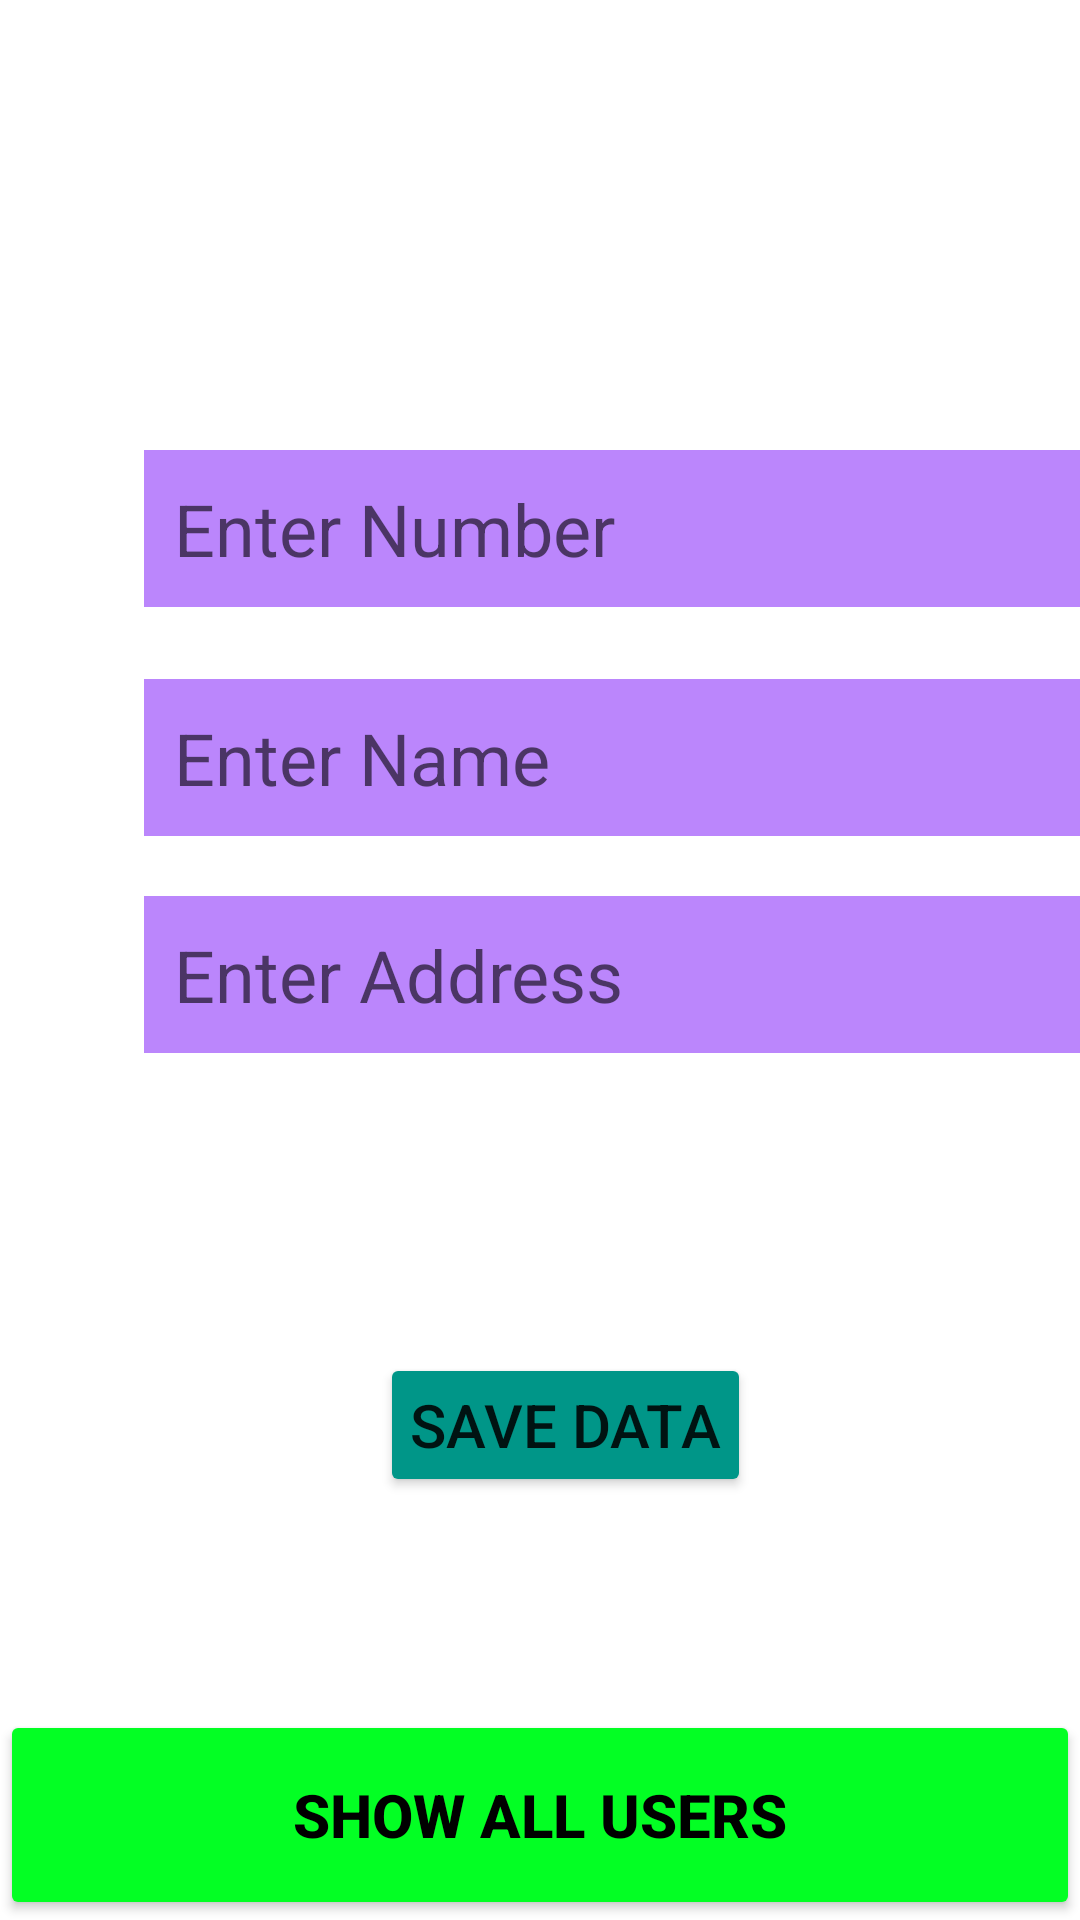

Layout XML and referenced resources for this Android screen:
<!-- AndroidManifest.xml: application theme Theme.FirebaseAss1 -->
<!-- res/layout/activity_main.xml -->
<?xml version="1.0" encoding="utf-8"?>
<androidx.constraintlayout.widget.ConstraintLayout xmlns:android="http://schemas.android.com/apk/res/android"
    xmlns:app="http://schemas.android.com/apk/res-auto"
    xmlns:tools="http://schemas.android.com/tools"
    android:layout_width="match_parent"
    android:layout_height="match_parent"
    tools:context=".MainActivity">

    <EditText
        android:id="@+id/number"
        android:layout_width="wrap_content"
        android:layout_height="wrap_content"
        android:layout_marginTop="150dp"
        android:ems="12"
        android:padding="10dp"
        android:hint="Enter Number"
        android:inputType="number"
        android:textSize="24sp"
        android:background="@color/purple_200"
        app:layout_constraintEnd_toEndOf="@+id/name"
        app:layout_constraintStart_toStartOf="@+id/name"
        app:layout_constraintTop_toTopOf="parent" />

    <EditText
        android:id="@+id/name"
        android:layout_width="wrap_content"
        android:layout_height="wrap_content"
        android:layout_marginTop="24dp"
        android:ems="12"
        android:hint="Enter Name"
        android:inputType="textPersonName"
        android:padding="10dp"
        android:textSize="24sp"
        android:background="@color/purple_200"
        app:layout_constraintEnd_toEndOf="@+id/address"
        app:layout_constraintHorizontal_bias="0.0"
        app:layout_constraintStart_toStartOf="@+id/address"
        app:layout_constraintTop_toBottomOf="@+id/number" />

    <EditText
        android:id="@+id/address"
        android:layout_width="wrap_content"
        android:layout_height="wrap_content"
        android:layout_marginStart="48dp"
        android:layout_marginTop="20dp"
        android:ems="12"
        android:hint="Enter Address"
        android:padding="10dp"
        android:inputType="textPersonName"
        android:textSize="24sp"
        android:background="@color/purple_200"
        app:layout_constraintStart_toStartOf="parent"
        app:layout_constraintTop_toBottomOf="@+id/name" />

    <Button
        android:id="@+id/btnsave"
        android:layout_width="wrap_content"
        android:layout_height="wrap_content"
        android:layout_marginStart="58dp"
        android:layout_marginTop="100dp"
        android:text="save Data"
        android:textSize="20dp"
        android:backgroundTint="#009688"
        android:padding="10dp"
        app:layout_constraintEnd_toEndOf="parent"
        app:layout_constraintHorizontal_bias="0.385"
        app:layout_constraintStart_toStartOf="parent"
        app:layout_constraintTop_toBottomOf="@+id/address" />

    <Button
        android:id="@+id/btnshow"
        android:layout_width="0dp"
        android:layout_height="70dp"
        android:text="Show all users"
        android:backgroundTint="#03FF24"
        android:textColor="@color/black"
        android:textStyle="bold"
        android:textSize="20dp"
        app:layout_constraintBottom_toBottomOf="parent"
        app:layout_constraintEnd_toEndOf="parent"
        app:layout_constraintHorizontal_bias="0.0"
        app:layout_constraintStart_toStartOf="parent" />

    <ProgressBar
        android:id="@+id/progressBar2"
        style="?android:attr/progressBarStyle"
        android:layout_width="123dp"
        android:layout_height="149dp"
        android:foregroundGravity="center"
        app:layout_constraintBottom_toBottomOf="parent"
        app:layout_constraintEnd_toEndOf="parent"
        app:layout_constraintStart_toStartOf="parent"
        app:layout_constraintTop_toTopOf="parent"
        app:layout_constraintVertical_bias="0.446" />

</androidx.constraintlayout.widget.ConstraintLayout>
<!-- resources referenced by this layout -->
<resources>
  <style name="Theme.FirebaseAss1" parent="Theme.MaterialComponents.DayNight.DarkActionBar">
          
          <item name="colorPrimary">@color/purple_500</item>
          <item name="colorPrimaryVariant">@color/purple_700</item>
          <item name="colorOnPrimary">@color/white</item>
          
          <item name="colorSecondary">@color/teal_200</item>
          <item name="colorSecondaryVariant">@color/teal_700</item>
          <item name="colorOnSecondary">@color/black</item>
          
          <item name="android:statusBarColor" tools:targetApi="l">?attr/colorPrimaryVariant</item>
          
      </style>
  <!-- not gathered from this repository: default colours our renderer supplied (Android Studio template values) -->
  <color name="purple_200">#FFBB86FC</color>
  <color name="purple_500">#FF6200EE</color>
  <color name="purple_700">#FF3700B3</color>
  <color name="teal_200">#FF03DAC5</color>
  <color name="teal_700">#FF018786</color>
  <color name="black">#FF000000</color>
  <color name="white">#FFFFFFFF</color>
</resources>
